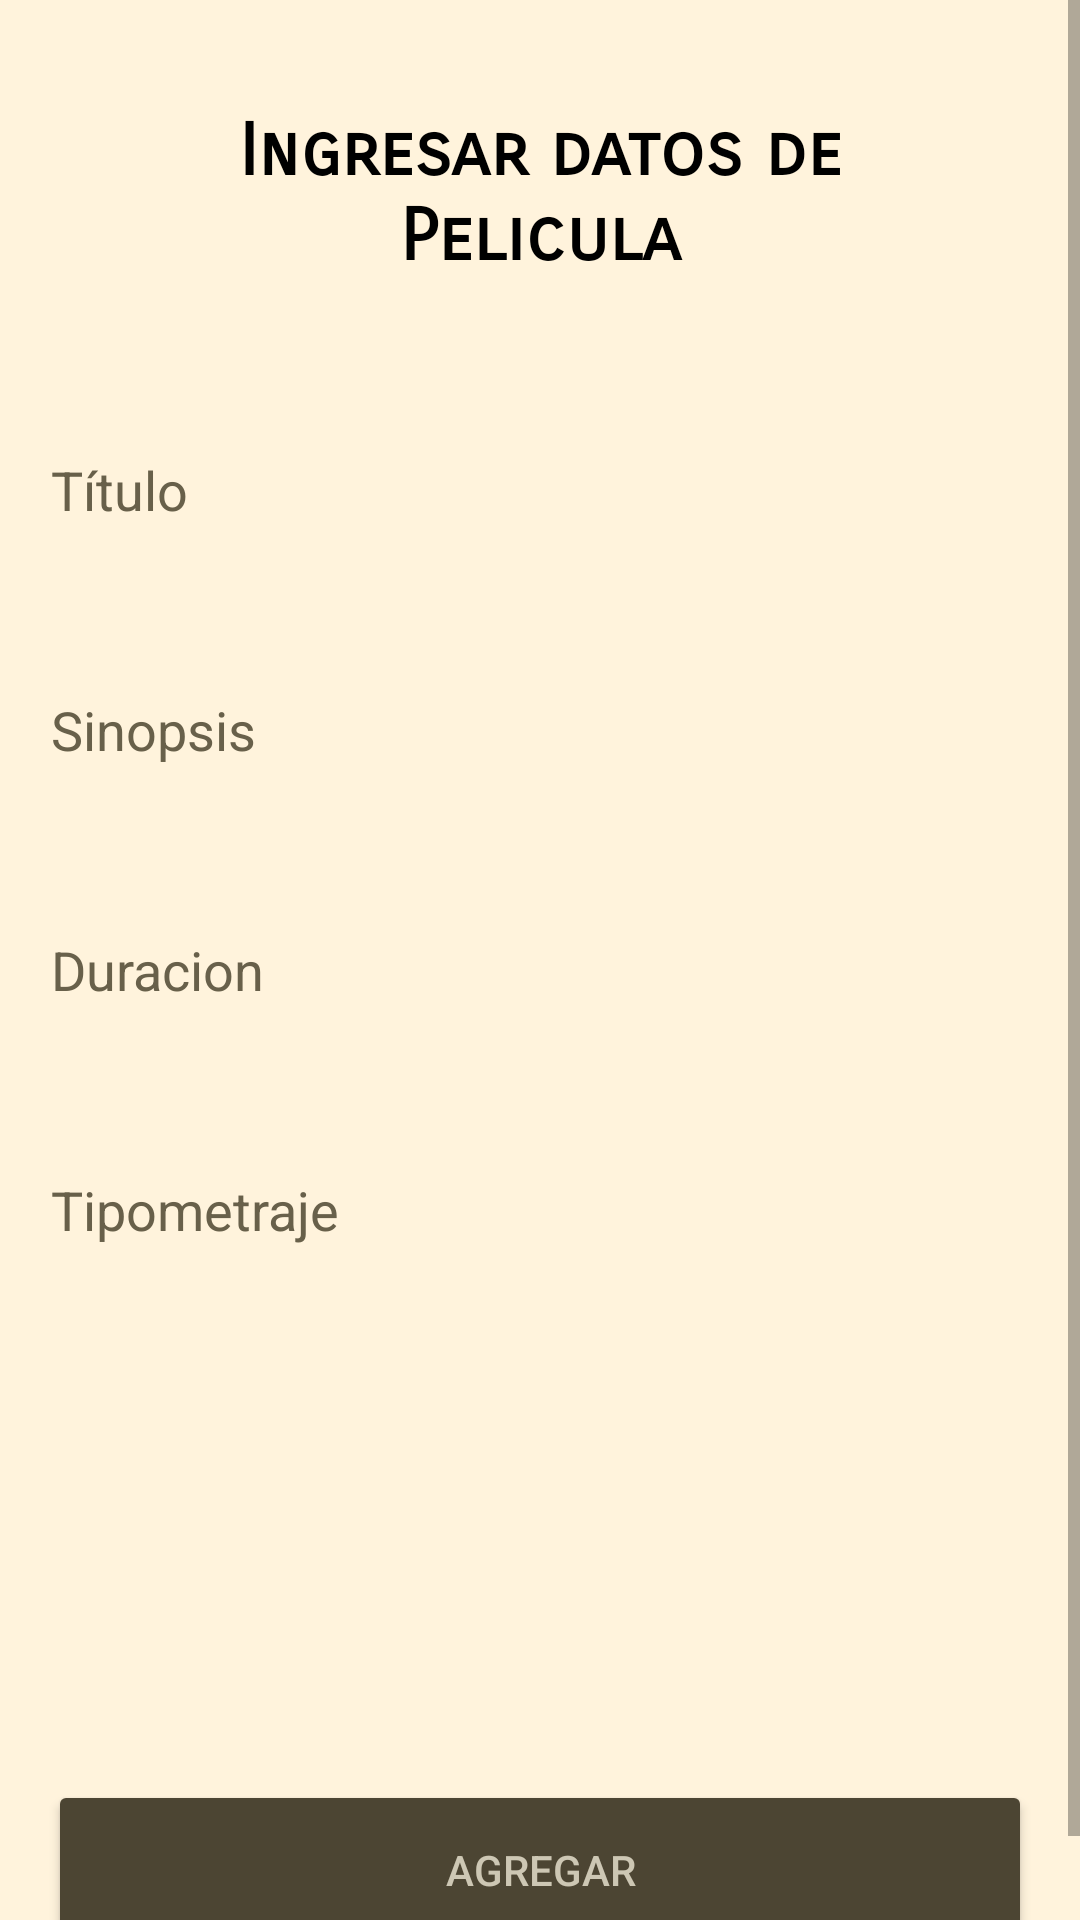

Android layout source for this screen:
<!-- AndroidManifest.xml: application theme Theme.Peliculas -->
<!-- res/layout/fragment_add_pelicula.xml -->
<?xml version="1.0" encoding="utf-8"?>
<ScrollView
    xmlns:android="http://schemas.android.com/apk/res/android"
    xmlns:tools="http://schemas.android.com/tools"
    android:layout_width="match_parent"
    android:layout_height="match_parent"
    tools:context=".fragment.add.AddPeliculaFragment">

    <LinearLayout

        android:layout_width="match_parent"
        android:layout_height="match_parent"
        android:orientation="vertical"
        android:background="@color/white"
        android:backgroundTint="#FFF3DC"
        android:padding="16dp"
        tools:ignore="ScrollViewSize">


        <TextView
            android:id="@+id/textView"
            android:layout_width="match_parent"
            android:layout_height="wrap_content"
            android:text="Ingresar datos de Pelicula"
            android:layout_margin="20dp"
            android:fontFamily="sans-serif-smallcaps"
            android:textAlignment="center"
            android:textAppearance="@style/TextAppearance.AppCompat.Medium"
            android:textColor="@color/black"
            android:textSize="24sp"
            android:textStyle="bold"
            android:typeface="monospace"
            />

        <EditText
            android:id="@+id/etTitulo"
            android:layout_width="350dp"
            android:layout_height="60dp"
            android:inputType="textPersonName"
            android:layout_gravity="center"
            android:layout_marginTop="20dp"
            android:hint="Título"
            android:autofillHints=""
            android:background="@drawable/custom_input"
            android:paddingStart="12dp"
            android:paddingEnd="12dp"
            android:textColor="@color/black"
            android:textColorHint="#68604A"/>

        <EditText
            android:id="@+id/etSinopsis"
            android:layout_width="350dp"
            android:layout_height="60dp"
            android:inputType="textMultiLine"
            android:layout_gravity="center"
            android:layout_marginTop="20dp"
            android:hint="Sinopsis"
            android:lines="5"
            android:autofillHints=""
            android:background="@drawable/custom_input"
            android:paddingStart="12dp"
            android:paddingEnd="12dp"
            android:textColor="@color/black"
            android:textColorHint="#68604A" />

        <EditText
            android:id="@+id/etDuracion"
            android:layout_width="350dp"
            android:layout_height="60dp"
            android:inputType="textPersonName"
            android:layout_gravity="center"
            android:layout_marginTop="20dp"
            android:hint="Duracion"
            android:autofillHints=""
            android:background="@drawable/custom_input"
            android:paddingStart="12dp"
            android:paddingEnd="12dp"
            android:textColor="@color/black"
            android:textColorHint="#68604A"/>

        <EditText
            android:id="@+id/etTipoMetraje"
            android:layout_width="350dp"
            android:layout_height="60dp"
            android:inputType="textPersonName"
            android:layout_gravity="center"
            android:layout_marginTop="20dp"
            android:hint="Tipometraje"
            android:autofillHints=""
            android:background="@drawable/custom_input"
            android:paddingStart="12dp"
            android:paddingEnd="12dp"
            android:textColor="@color/black"
            android:textColorHint="#68604A"/>


        <Spinner
            android:id="@+id/spClasificacion"
            android:layout_width="350dp"
            android:layout_height="60dp"
            android:background="@drawable/custom_input"
            android:layout_gravity="center"
            android:layout_marginTop="20dp"
            />

        <Spinner
            android:id="@+id/spNacionalidad"
            android:layout_width="350dp"
            android:layout_height="60dp"
            android:background="@drawable/custom_input"
            android:layout_gravity="center"
            android:layout_marginTop="20dp"/>

        <Button
            android:id="@+id/btn_new"
            android:layout_width="match_parent"
            android:layout_height="60dp"
            android:layout_gravity="center|bottom"
            android:backgroundTint="#4C4533"
            android:text="Agregar"
            android:textColor="#CDC7B4"/>
    </LinearLayout>
</ScrollView>
<!-- resources referenced by this layout -->
<resources>
  <style name="Theme.Peliculas" parent="Theme.MaterialComponents.DayNight.DarkActionBar">
          
          <item name="colorPrimary">#757053</item>
          <item name="colorPrimaryVariant">#757053</item>
          <item name="colorOnPrimary">@color/white</item>
          
          <item name="colorSecondary">@color/teal_200</item>
          <item name="colorSecondaryVariant">@color/teal_700</item>
          <item name="colorOnSecondary">#000000</item>
          
          <item name="android:statusBarColor" tools:targetApi="l">?attr/colorPrimaryVariant</item>
          
      </style>
  <!-- not gathered from this repository: default colours our renderer supplied (Android Studio template values) -->
  <color name="teal_200">#FF03DAC5</color>
  <color name="teal_700">#FF018786</color>
  <color name="black">#FF000000</color>
  <color name="white">#FFFFFFFF</color>
</resources>
